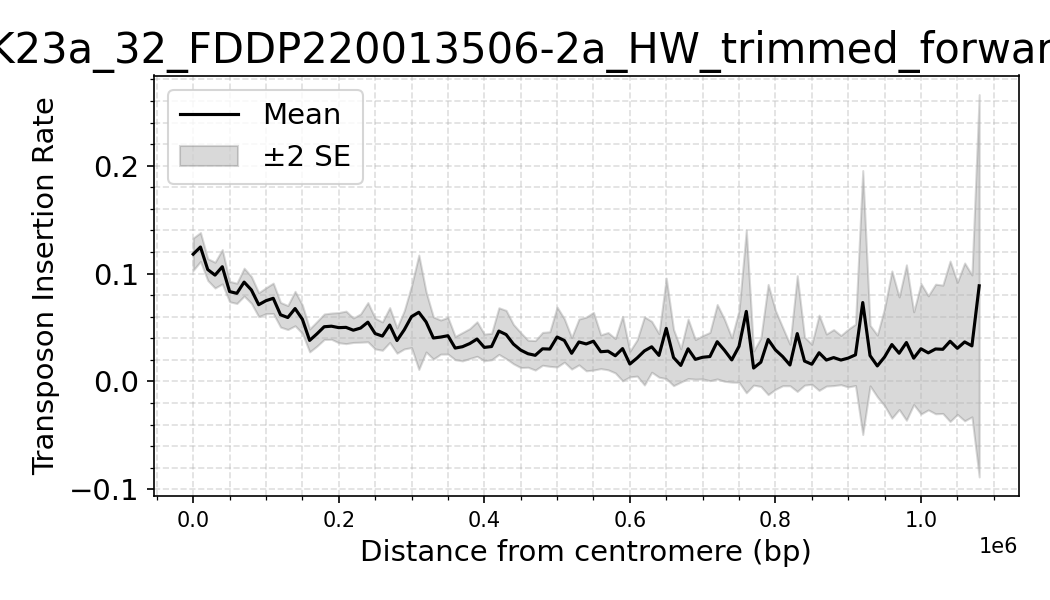

The file beside this chart, header and first rows:
dataset, Bin_Center, mean_density, sd_density, n_datasets, se_density
yEK23a_32_FDDP220013506-2a_HW_trimmed_fo…, 0.0, 0.118, 0.03, 16, 0.007499
yEK23a_32_FDDP220013506-2a_HW_trimmed_fo…, 10000, 0.1246, 0.03789, 32, 0.006698
yEK23a_32_FDDP220013506-2a_HW_trimmed_fo…, 20000, 0.1037, 0.02857, 32, 0.00505
yEK23a_32_FDDP220013506-2a_HW_trimmed_fo…, 30000, 0.09854, 0.03382, 32, 0.005979
yEK23a_32_FDDP220013506-2a_HW_trimmed_fo…, 40000, 0.1063, 0.04504, 32, 0.007961
yEK23a_32_FDDP220013506-2a_HW_trimmed_fo…, 50000, 0.08329, 0.02675, 32, 0.00473
yEK23a_32_FDDP220013506-2a_HW_trimmed_fo…, 60000, 0.08165, 0.02658, 32, 0.004698
yEK23a_32_FDDP220013506-2a_HW_trimmed_fo…, 70000, 0.09207, 0.03658, 32, 0.006467
yEK23a_32_FDDP220013506-2a_HW_trimmed_fo…, 80000, 0.08476, 0.03516, 32, 0.006215
yEK23a_32_FDDP220013506-2a_HW_trimmed_fo…, 90000, 0.07112, 0.03144, 32, 0.005557
yEK23a_32_FDDP220013506-2a_HW_trimmed_fo…, 100000, 0.07481, 0.03399, 32, 0.006009
yEK23a_32_FDDP220013506-2a_HW_trimmed_fo…, 110000, 0.07706, 0.03986, 32, 0.007047
yEK23a_32_FDDP220013506-2a_HW_trimmed_fo…, 120000, 0.06178, 0.03238, 32, 0.005724
yEK23a_32_FDDP220013506-2a_HW_trimmed_fo…, 130000, 0.0592, 0.03148, 32, 0.005565
yEK23a_32_FDDP220013506-2a_HW_trimmed_fo…, 140000, 0.06754, 0.04521, 32, 0.007991
yEK23a_32_FDDP220013506-2a_HW_trimmed_fo…, 150000, 0.05768, 0.03725, 32, 0.006585
yEK23a_32_FDDP220013506-2a_HW_trimmed_fo…, 160000, 0.03797, 0.03014, 32, 0.005328
yEK23a_32_FDDP220013506-2a_HW_trimmed_fo…, 170000, 0.04406, 0.03119, 30, 0.005694
yEK23a_32_FDDP220013506-2a_HW_trimmed_fo…, 180000, 0.05068, 0.03131, 28, 0.005917
yEK23a_32_FDDP220013506-2a_HW_trimmed_fo…, 190000, 0.05118, 0.03222, 28, 0.006088
yEK23a_32_FDDP220013506-2a_HW_trimmed_fo…, 200000, 0.04984, 0.03704, 28, 0.006999
yEK23a_32_FDDP220013506-2a_HW_trimmed_fo…, 210000, 0.05009, 0.03989, 28, 0.007538
yEK23a_32_FDDP220013506-2a_HW_trimmed_fo…, 220000, 0.04746, 0.03004, 28, 0.005677
yEK23a_32_FDDP220013506-2a_HW_trimmed_fo…, 230000, 0.04944, 0.03348, 26, 0.006566
yEK23a_32_FDDP220013506-2a_HW_trimmed_fo…, 240000, 0.0549, 0.04641, 26, 0.009103
yEK23a_32_FDDP220013506-2a_HW_trimmed_fo…, 250000, 0.04435, 0.03633, 26, 0.007125
yEK23a_32_FDDP220013506-2a_HW_trimmed_fo…, 260000, 0.04198, 0.03354, 26, 0.006578
yEK23a_32_FDDP220013506-2a_HW_trimmed_fo…, 270000, 0.05226, 0.04126, 26, 0.008092
yEK23a_32_FDDP220013506-2a_HW_trimmed_fo…, 280000, 0.03787, 0.02995, 26, 0.005874
yEK23a_32_FDDP220013506-2a_HW_trimmed_fo…, 290000, 0.04783, 0.0452, 26, 0.008865
yEK23a_32_FDDP220013506-2a_HW_trimmed_fo…, 300000, 0.06005, 0.07323, 26, 0.01436
yEK23a_32_FDDP220013506-2a_HW_trimmed_fo…, 310000, 0.0641, 0.1353, 26, 0.02654
yEK23a_32_FDDP220013506-2a_HW_trimmed_fo…, 320000, 0.05514, 0.07115, 26, 0.01395
yEK23a_32_FDDP220013506-2a_HW_trimmed_fo…, 330000, 0.04023, 0.04982, 26, 0.00977
yEK23a_32_FDDP220013506-2a_HW_trimmed_fo…, 340000, 0.04109, 0.04034, 26, 0.007911
yEK23a_32_FDDP220013506-2a_HW_trimmed_fo…, 350000, 0.04235, 0.0434, 26, 0.008512
yEK23a_32_FDDP220013506-2a_HW_trimmed_fo…, 360000, 0.03088, 0.02757, 26, 0.005408
yEK23a_32_FDDP220013506-2a_HW_trimmed_fo…, 370000, 0.03214, 0.03352, 26, 0.006573
yEK23a_32_FDDP220013506-2a_HW_trimmed_fo…, 380000, 0.03509, 0.03403, 24, 0.006946
yEK23a_32_FDDP220013506-2a_HW_trimmed_fo…, 390000, 0.03926, 0.03927, 24, 0.008015
yEK23a_32_FDDP220013506-2a_HW_trimmed_fo…, 400000, 0.03151, 0.03031, 24, 0.006187
yEK23a_32_FDDP220013506-2a_HW_trimmed_fo…, 410000, 0.03231, 0.03009, 24, 0.006142
yEK23a_32_FDDP220013506-2a_HW_trimmed_fo…, 420000, 0.04665, 0.05299, 24, 0.01082
yEK23a_32_FDDP220013506-2a_HW_trimmed_fo…, 430000, 0.04342, 0.05485, 24, 0.0112
yEK23a_32_FDDP220013506-2a_HW_trimmed_fo…, 440000, 0.03458, 0.04473, 24, 0.009131
yEK23a_32_FDDP220013506-2a_HW_trimmed_fo…, 450000, 0.02902, 0.03806, 22, 0.008113
yEK23a_32_FDDP220013506-2a_HW_trimmed_fo…, 460000, 0.02565, 0.02806, 20, 0.006275
yEK23a_32_FDDP220013506-2a_HW_trimmed_fo…, 470000, 0.02416, 0.02905, 18, 0.006846
yEK23a_32_FDDP220013506-2a_HW_trimmed_fo…, 480000, 0.03021, 0.03048, 16, 0.007619
yEK23a_32_FDDP220013506-2a_HW_trimmed_fo…, 490000, 0.02996, 0.03209, 16, 0.008021
yEK23a_32_FDDP220013506-2a_HW_trimmed_fo…, 500000, 0.04114, 0.05559, 16, 0.0139
yEK23a_32_FDDP220013506-2a_HW_trimmed_fo…, 510000, 0.03793, 0.04016, 16, 0.01004
yEK23a_32_FDDP220013506-2a_HW_trimmed_fo…, 520000, 0.02604, 0.02928, 16, 0.007321
yEK23a_32_FDDP220013506-2a_HW_trimmed_fo…, 530000, 0.03656, 0.0425, 16, 0.01062
yEK23a_32_FDDP220013506-2a_HW_trimmed_fo…, 540000, 0.03472, 0.04985, 16, 0.01246
yEK23a_32_FDDP220013506-2a_HW_trimmed_fo…, 550000, 0.03727, 0.05352, 16, 0.01338
yEK23a_32_FDDP220013506-2a_HW_trimmed_fo…, 560000, 0.02749, 0.03134, 16, 0.007834
yEK23a_32_FDDP220013506-2a_HW_trimmed_fo…, 570000, 0.02801, 0.03457, 16, 0.008643
yEK23a_32_FDDP220013506-2a_HW_trimmed_fo…, 580000, 0.02377, 0.02984, 14, 0.007975
yEK23a_32_FDDP220013506-2a_HW_trimmed_fo…, 590000, 0.03041, 0.05597, 14, 0.01496
... 51 more rows
